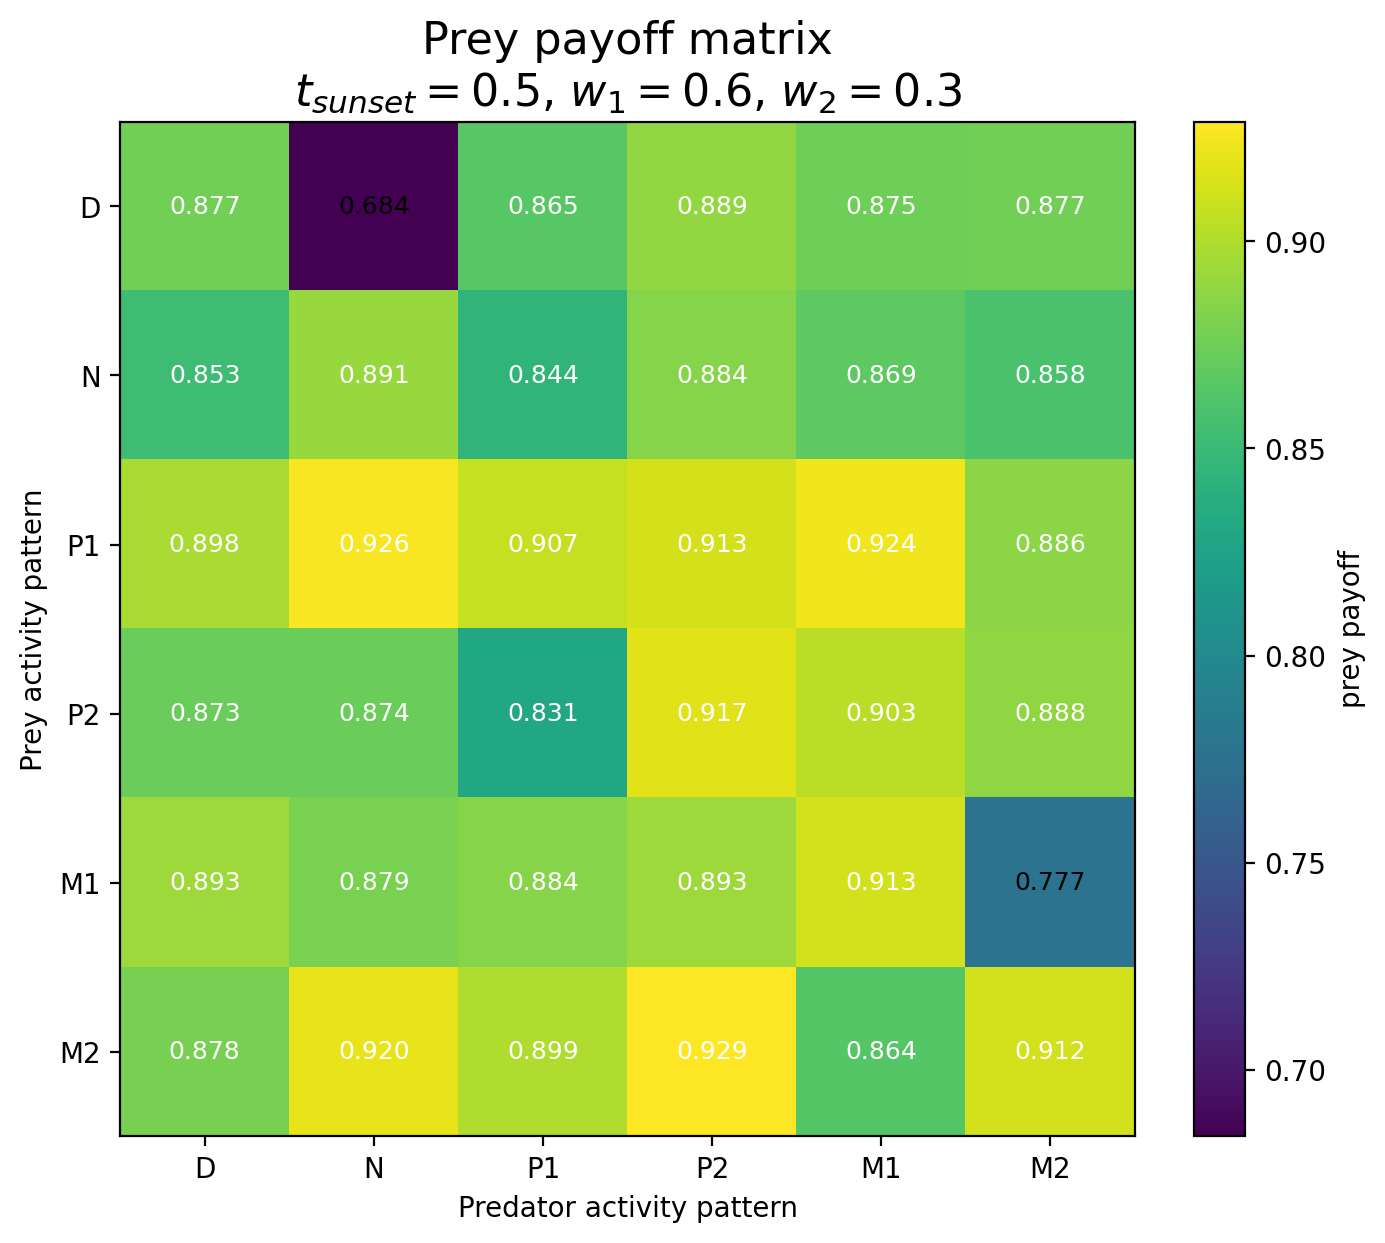

The data file committed next to this chart (first rows):
Prey / Predator, D, N, P1, P2, M1, M2
D, 0.8769, 0.684, 0.8649, 0.8888, 0.8752, 0.8769
N, 0.8528, 0.8908, 0.8439, 0.8841, 0.8685, 0.8582
P1, 0.8982, 0.926, 0.907, 0.9133, 0.9237, 0.8862
P2, 0.873, 0.8739, 0.8305, 0.9174, 0.9034, 0.8881
M1, 0.8927, 0.8792, 0.8843, 0.893, 0.9126, 0.7774
M2, 0.8782, 0.9203, 0.8994, 0.9288, 0.8638, 0.9117
